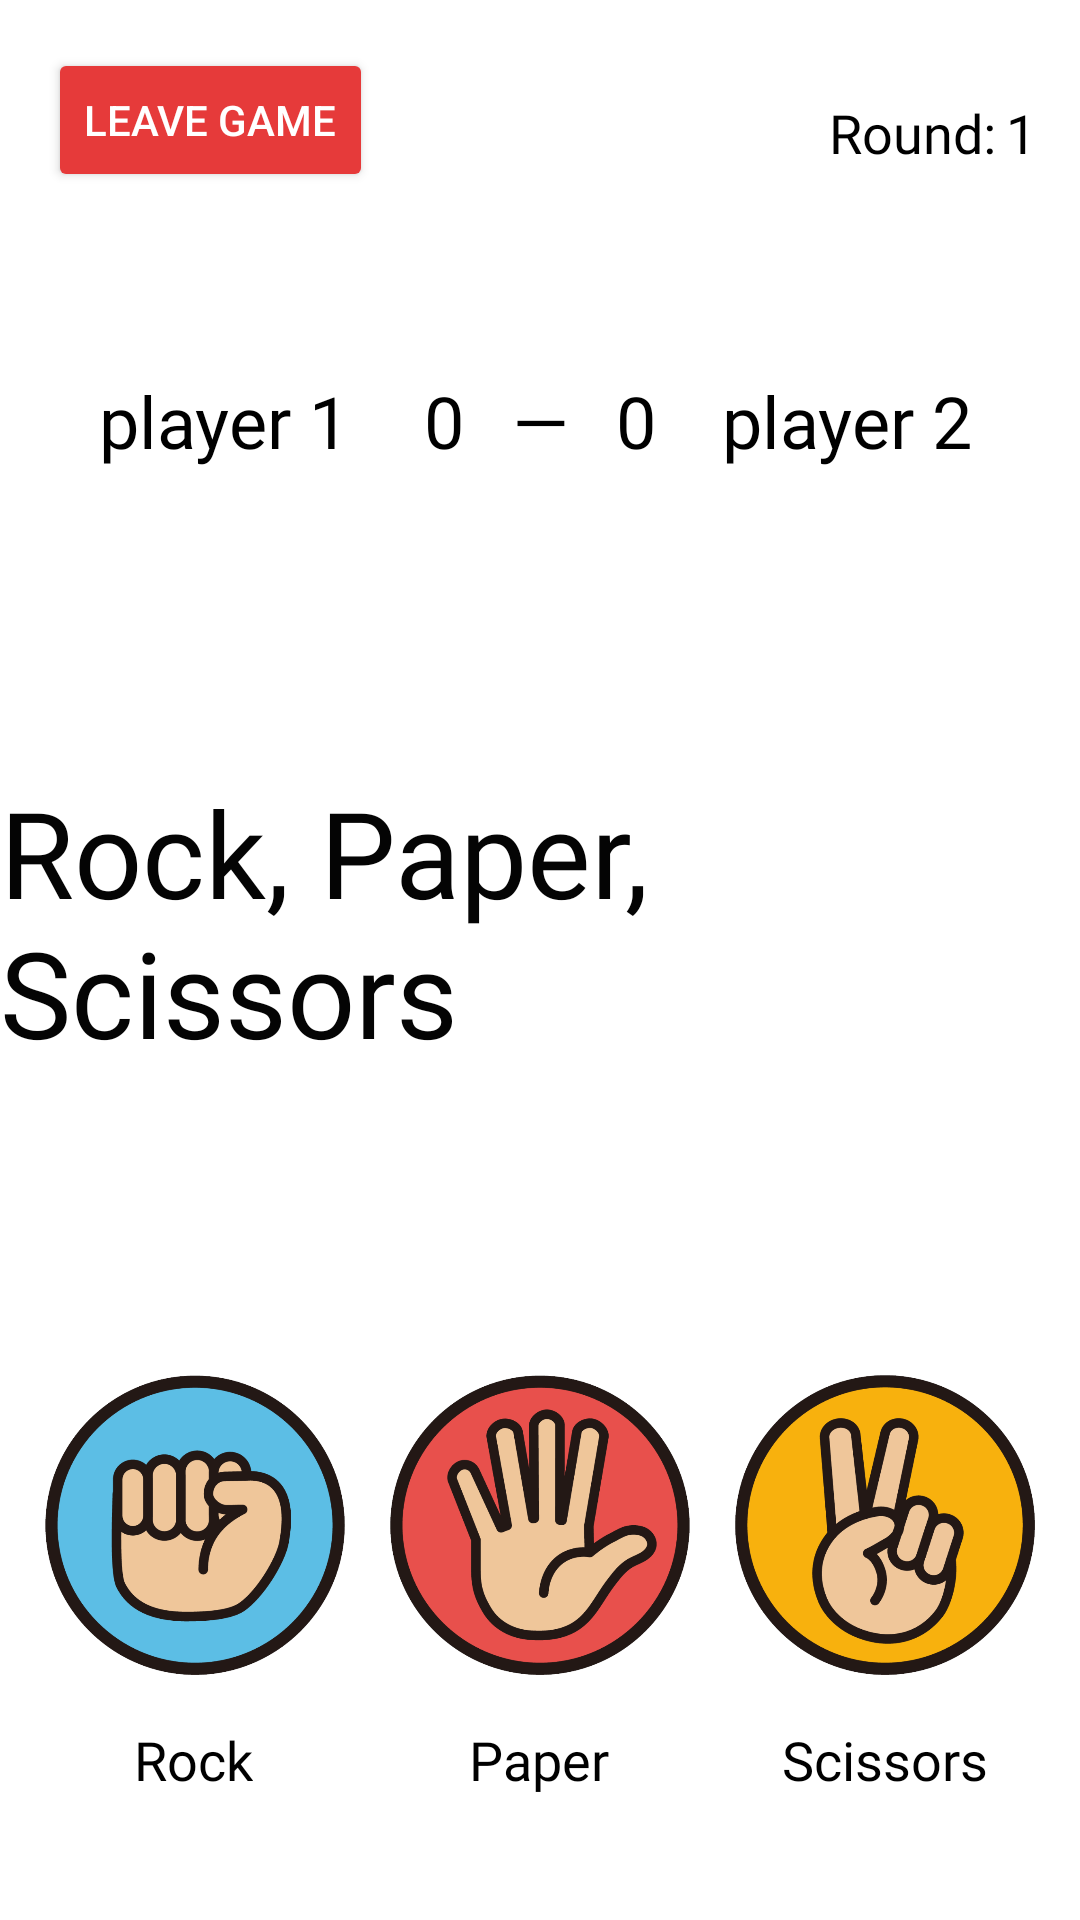

Layout XML and referenced resources for this Android screen:
<!-- AndroidManifest.xml: application theme Theme.TableroTotal -->
<!-- res/layout/activity_rpsgame.xml -->
<?xml version="1.0" encoding="utf-8"?>
<androidx.constraintlayout.widget.ConstraintLayout xmlns:android="http://schemas.android.com/apk/res/android"
    xmlns:app="http://schemas.android.com/apk/res-auto"
    xmlns:tools="http://schemas.android.com/tools"
    android:layout_width="match_parent"
    android:layout_height="match_parent"
    android:background="#FFFFFF"
    tools:context=".ui.games.RPSGameActivity">

    <TextView
        android:id="@+id/player1"
        android:layout_width="wrap_content"
        android:layout_height="wrap_content"
        android:fontFamily="@font/cantarell"
        android:text="player 1"
        android:textColor="#000000"
        android:textSize="24sp"
        app:layout_constraintEnd_toStartOf="@+id/resultado1"
        app:layout_constraintHorizontal_bias="0.575"
        app:layout_constraintStart_toStartOf="parent"
        app:layout_constraintTop_toTopOf="@+id/resultado1" />

    <TextView
        android:id="@+id/textView3"
        android:layout_width="wrap_content"
        android:layout_height="wrap_content"
        android:layout_marginTop="124dp"
        android:fontFamily="@font/cantarell"
        android:text="—"
        android:textColor="#000000"
        android:textSize="24sp"
        app:layout_constraintEnd_toEndOf="parent"
        app:layout_constraintStart_toStartOf="parent"
        app:layout_constraintTop_toTopOf="parent"
        tools:ignore="HardcodedText" />

    <TextView
        android:id="@+id/player2"
        android:layout_width="wrap_content"
        android:layout_height="wrap_content"
        android:fontFamily="@font/cantarell"
        android:text="player 2"
        android:textColor="#000000"
        android:textSize="24sp"
        app:layout_constraintEnd_toEndOf="parent"
        app:layout_constraintHorizontal_bias="0.38"
        app:layout_constraintStart_toEndOf="@+id/resultado2"
        app:layout_constraintTop_toTopOf="@+id/resultado2" />

    <TextView
        android:id="@+id/resultado1"
        android:layout_width="wrap_content"
        android:layout_height="wrap_content"
        android:layout_marginEnd="16dp"
        android:fontFamily="@font/cantarell"
        android:text="0"
        android:textColor="#000000"
        android:textSize="24sp"
        app:layout_constraintEnd_toStartOf="@+id/textView3"
        app:layout_constraintTop_toTopOf="@+id/textView3" />

    <TextView
        android:id="@+id/resultado2"
        android:layout_width="wrap_content"
        android:layout_height="wrap_content"
        android:layout_marginStart="16dp"
        android:fontFamily="@font/cantarell"
        android:text="0"
        android:textColor="#000000"
        android:textSize="24sp"
        app:layout_constraintStart_toEndOf="@+id/textView3"
        app:layout_constraintTop_toTopOf="@+id/textView3" />

    <TextView
        android:id="@+id/textView7"
        android:layout_width="wrap_content"
        android:layout_height="wrap_content"
        android:layout_marginStart="152dp"
        android:layout_marginTop="32dp"
        android:fontFamily="@font/cantarell"
        android:text="@string/game_round"
        android:textColor="#000000"
        android:textSize="18sp"
        app:layout_constraintStart_toEndOf="@+id/buttonLeave"
        app:layout_constraintTop_toTopOf="parent" />

    <TextView
        android:id="@+id/numRondas"
        android:layout_width="wrap_content"
        android:layout_height="wrap_content"
        android:fontFamily="@font/cantarell"
        android:text="1"
        android:textColor="#000000"
        android:textSize="18sp"
        app:layout_constraintEnd_toEndOf="parent"
        app:layout_constraintHorizontal_bias="0.192"
        app:layout_constraintStart_toEndOf="@+id/textView7"
        app:layout_constraintTop_toTopOf="@+id/textView7" />

    <Button
        android:id="@+id/buttonLeave"
        android:layout_width="wrap_content"
        android:layout_height="wrap_content"
        android:layout_marginStart="16dp"
        android:layout_marginTop="16dp"
        android:backgroundTint="@color/danger"
        android:text="@string/button_leave"
        android:textColor="#FFFFFF"
        app:layout_constraintStart_toStartOf="parent"
        app:layout_constraintTop_toTopOf="parent" />

    <ImageButton
        android:id="@+id/buttonPaper"
        android:layout_width="100dp"
        android:layout_height="100dp"
        android:layout_marginTop="220dp"
        android:adjustViewBounds="true"
        android:baselineAlignBottom="false"
        android:contentDescription="@string/paper"
        android:padding="0dp"
        android:scaleType="fitCenter"
        app:layout_constraintBottom_toBottomOf="parent"
        app:layout_constraintEnd_toEndOf="parent"
        app:layout_constraintStart_toStartOf="parent"
        app:layout_constraintTop_toBottomOf="@+id/textView3"
        app:srcCompat="@drawable/paper" />

    <ImageButton
        android:id="@+id/buttonRock"
        android:layout_width="100dp"
        android:layout_height="100dp"
        android:adjustViewBounds="true"
        android:contentDescription="@string/rock"
        android:padding="0dp"
        android:scaleType="fitCenter"
        app:layout_constraintEnd_toStartOf="@+id/buttonPaper"
        app:layout_constraintStart_toStartOf="parent"
        app:layout_constraintTop_toTopOf="@+id/buttonPaper"
        app:srcCompat="@drawable/rock" />

    <ImageButton
        android:id="@+id/buttonScissors"
        android:layout_width="100dp"
        android:layout_height="100dp"
        android:adjustViewBounds="true"
        android:contentDescription="@string/scissors"
        android:padding="0dp"
        android:scaleType="fitCenter"
        app:layout_constraintEnd_toEndOf="parent"
        app:layout_constraintStart_toEndOf="@+id/buttonPaper"
        app:layout_constraintTop_toTopOf="@+id/buttonPaper"
        app:srcCompat="@drawable/scissors" />

    <TextView
        android:id="@+id/textView10"
        android:layout_width="wrap_content"
        android:layout_height="wrap_content"
        android:layout_marginTop="16dp"
        android:fontFamily="@font/cantarell"
        android:text="@string/paper"
        android:textColor="#000000"
        android:textSize="18sp"
        app:layout_constraintEnd_toEndOf="@+id/buttonPaper"
        app:layout_constraintHorizontal_bias="0.492"
        app:layout_constraintStart_toStartOf="@+id/buttonPaper"
        app:layout_constraintTop_toBottomOf="@+id/buttonPaper" />

    <TextView
        android:id="@+id/textView9"
        android:layout_width="wrap_content"
        android:layout_height="wrap_content"
        android:layout_marginTop="16dp"
        android:fontFamily="@font/cantarell"
        android:text="@string/rock"
        android:textColor="#000000"
        android:textSize="18sp"
        app:layout_constraintEnd_toEndOf="@+id/buttonRock"
        app:layout_constraintHorizontal_bias="0.492"
        app:layout_constraintStart_toStartOf="@+id/buttonRock"
        app:layout_constraintTop_toBottomOf="@+id/buttonRock" />

    <TextView
        android:id="@+id/textView11"
        android:layout_width="wrap_content"
        android:layout_height="wrap_content"
        android:layout_marginTop="16dp"
        android:fontFamily="@font/cantarell"
        android:text="@string/scissors"
        android:textColor="#000000"
        android:textSize="18sp"
        app:layout_constraintEnd_toEndOf="@+id/buttonScissors"
        app:layout_constraintStart_toStartOf="@+id/buttonScissors"
        app:layout_constraintTop_toBottomOf="@+id/buttonScissors" />

    <TextView
        android:id="@+id/contador"
        android:layout_width="wrap_content"
        android:layout_height="wrap_content"
        android:fontFamily="@font/cantarell"
        android:textSize="24sp"
        app:layout_constraintBottom_toTopOf="@+id/textView3"
        app:layout_constraintEnd_toStartOf="@+id/textView7"
        app:layout_constraintHorizontal_bias="0.493"
        app:layout_constraintStart_toEndOf="@+id/buttonLeave"
        app:layout_constraintTop_toTopOf="parent"
        app:layout_constraintVertical_bias="0.304" />

    <TextView
        android:id="@+id/txTitulo"
        android:layout_width="wrap_content"
        android:layout_height="wrap_content"
        android:fontFamily="@font/alata"
        android:text="@string/RPS"
        android:textColor="#040404"
        android:textSize="40sp"
        app:layout_constraintBottom_toTopOf="@+id/buttonPaper"
        app:layout_constraintEnd_toEndOf="parent"
        app:layout_constraintStart_toStartOf="parent"
        app:layout_constraintTop_toBottomOf="@+id/textView3" />
</androidx.constraintlayout.widget.ConstraintLayout>
<!-- resources referenced by this layout -->
<resources>
  <color name="danger">#E63A3A</color>
  <!-- drawable paper: png bitmap (drawable, 76149 bytes) -->
  <!-- drawable rock: png bitmap (drawable, 65989 bytes) -->
  <!-- drawable scissors: png bitmap (drawable, 76291 bytes) -->
  <string name="RPS">Rock, Paper, Scissors</string>
  <string name="button_leave">Leave game</string>
  <string name="game_round">Round:</string>
  <string name="paper">Paper</string>
  <string name="rock">Rock</string>
  <string name="scissors">Scissors</string>
  <style name="Theme.TableroTotal" parent="Base.Theme.TableroTotal" />
  <style name="Base.Theme.TableroTotal" parent="Theme.Material3.DayNight.NoActionBar">
          
      </style>
</resources>
